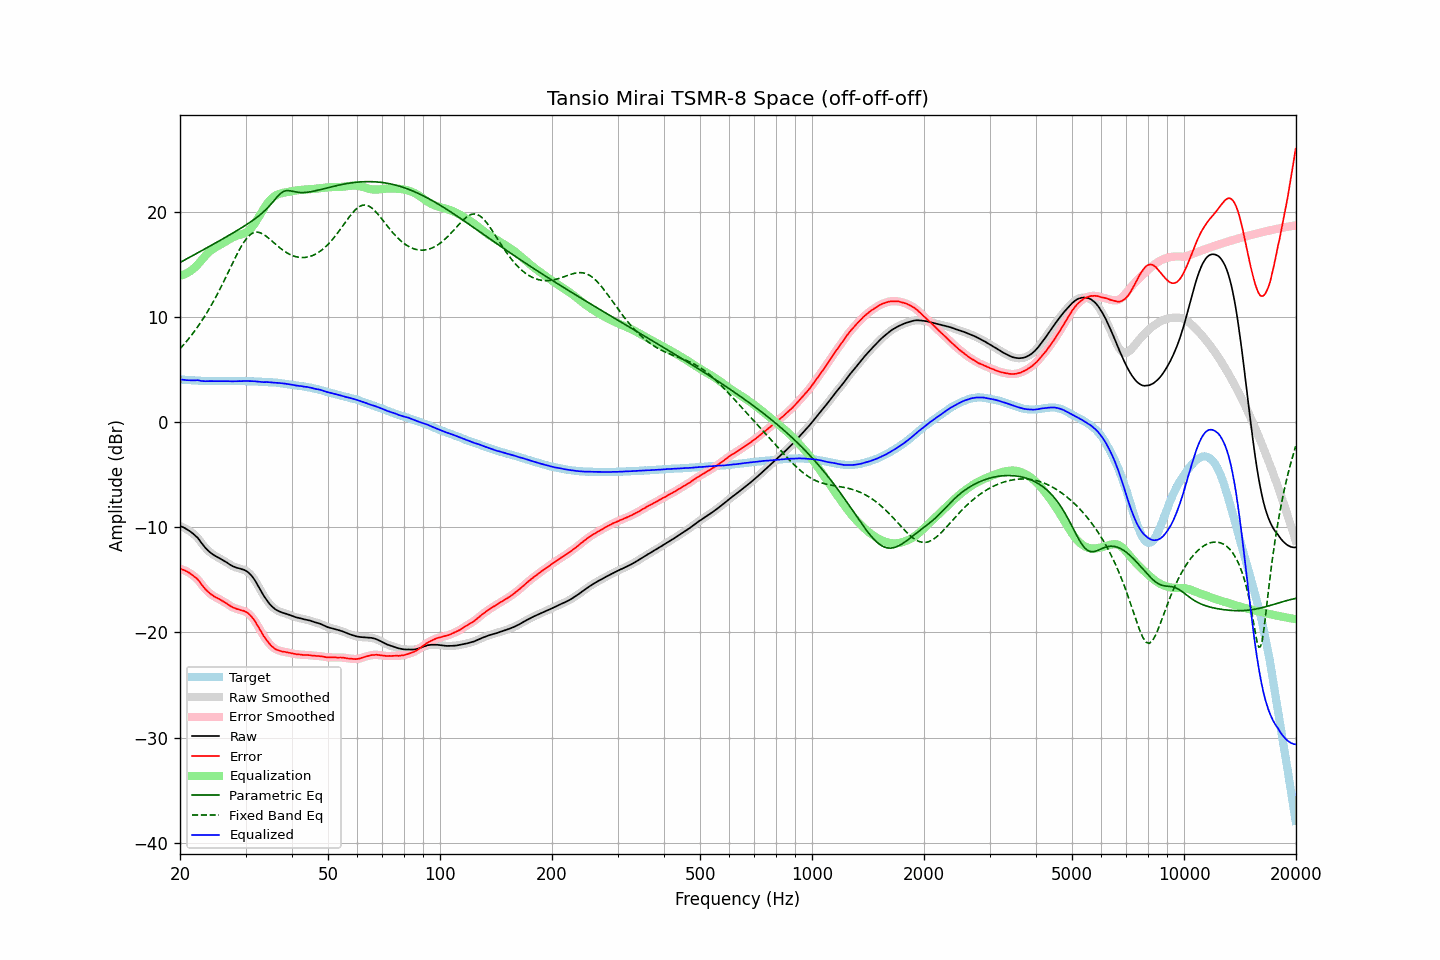

Values plotted in this chart, from the file beside it:
frequency, raw, error, smoothed, error_smoothed, equalization, parametric_eq, fixed_band_eq, equalized_raw, equalized_smoothed, target
20.00, -9.87, -13.94, -9.87, -13.94, 13.95, 15.20, 6.99, 4.08, 4.08, 4.07
20.20, -9.93, -13.99, -9.93, -13.98, 13.99, 15.28, 7.16, 4.06, 4.06, 4.06
20.40, -9.99, -14.04, -9.99, -14.04, 14.03, 15.36, 7.33, 4.04, 4.04, 4.05
20.61, -10.07, -14.10, -10.07, -14.10, 14.09, 15.45, 7.51, 4.03, 4.02, 4.04
20.81, -10.16, -14.18, -10.16, -14.17, 14.16, 15.53, 7.68, 4.00, 4.01, 4.02
21.02, -10.25, -14.26, -10.25, -14.26, 14.25, 15.61, 7.87, 4.00, 4.00, 4.01
21.23, -10.35, -14.35, -10.35, -14.35, 14.34, 15.70, 8.06, 3.99, 3.99, 4.00
21.44, -10.46, -14.47, -10.46, -14.46, 14.45, 15.78, 8.25, 3.99, 3.99, 4.01
21.66, -10.58, -14.56, -10.58, -14.57, 14.56, 15.86, 8.45, 3.98, 3.98, 3.99
21.87, -10.71, -14.70, -10.70, -14.69, 14.69, 15.95, 8.66, 3.98, 3.99, 3.99
22.09, -10.84, -14.81, -10.84, -14.81, 14.84, 16.03, 8.86, 4.00, 4.00, 3.97
22.31, -10.99, -14.95, -11.01, -14.96, 15.00, 16.11, 9.08, 4.01, 3.99, 3.96
22.54, -11.19, -15.13, -11.19, -15.14, 15.17, 16.20, 9.30, 3.98, 3.98, 3.95
22.76, -11.41, -15.36, -11.40, -15.34, 15.35, 16.28, 9.53, 3.94, 3.95, 3.95
22.99, -11.61, -15.55, -11.61, -15.54, 15.53, 16.37, 9.76, 3.92, 3.92, 3.94
23.22, -11.80, -15.72, -11.80, -15.74, 15.71, 16.45, 10.00, 3.91, 3.91, 3.93
23.45, -11.98, -15.92, -11.98, -15.90, 15.88, 16.53, 10.24, 3.90, 3.91, 3.94
23.69, -12.14, -16.06, -12.14, -16.06, 16.05, 16.62, 10.49, 3.91, 3.91, 3.93
23.92, -12.28, -16.20, -12.28, -16.21, 16.19, 16.70, 10.75, 3.91, 3.91, 3.92
24.16, -12.41, -16.34, -12.41, -16.33, 16.32, 16.79, 11.01, 3.91, 3.92, 3.93
24.40, -12.52, -16.45, -12.52, -16.45, 16.44, 16.88, 11.28, 3.92, 3.91, 3.93
24.65, -12.63, -16.54, -12.63, -16.55, 16.54, 16.96, 11.56, 3.91, 3.91, 3.92
24.89, -12.72, -16.64, -12.72, -16.63, 16.63, 17.05, 11.83, 3.91, 3.91, 3.92
25.14, -12.80, -16.71, -12.81, -16.71, 16.72, 17.13, 12.12, 3.92, 3.91, 3.91
25.39, -12.89, -16.80, -12.89, -16.79, 16.80, 17.22, 12.41, 3.91, 3.91, 3.91
25.65, -12.97, -16.88, -12.97, -16.88, 16.89, 17.31, 12.72, 3.92, 3.92, 3.91
25.91, -13.06, -16.96, -13.06, -16.97, 16.97, 17.39, 13.02, 3.91, 3.92, 3.91
26.16, -13.14, -17.06, -13.14, -17.05, 17.06, 17.48, 13.33, 3.92, 3.92, 3.92
26.43, -13.24, -17.14, -13.24, -17.15, 17.16, 17.57, 13.64, 3.92, 3.92, 3.91
26.69, -13.33, -17.24, -13.33, -17.24, 17.25, 17.66, 13.95, 3.92, 3.92, 3.91
26.96, -13.44, -17.34, -13.44, -17.34, 17.35, 17.74, 14.27, 3.91, 3.91, 3.91
27.23, -13.54, -17.44, -13.54, -17.44, 17.44, 17.83, 14.59, 3.90, 3.90, 3.91
27.50, -13.63, -17.54, -13.63, -17.54, 17.52, 17.92, 14.91, 3.89, 3.89, 3.91
27.77, -13.71, -17.63, -13.71, -17.62, 17.60, 18.01, 15.22, 3.89, 3.89, 3.92
28.05, -13.77, -17.68, -13.77, -17.68, 17.67, 18.10, 15.54, 3.90, 3.90, 3.91
28.33, -13.83, -17.75, -13.82, -17.74, 17.73, 18.19, 15.84, 3.90, 3.90, 3.92
28.62, -13.87, -17.78, -13.87, -17.79, 17.78, 18.29, 16.14, 3.91, 3.91, 3.92
28.90, -13.91, -17.84, -13.91, -17.84, 17.82, 18.38, 16.43, 3.91, 3.91, 3.93
29.19, -13.96, -17.89, -13.95, -17.88, 17.87, 18.47, 16.70, 3.91, 3.92, 3.93
29.48, -14.00, -17.92, -14.00, -17.92, 17.92, 18.57, 16.95, 3.92, 3.92, 3.92
29.78, -14.05, -17.96, -14.05, -17.97, 17.98, 18.67, 17.20, 3.93, 3.92, 3.92
30.08, -14.13, -18.04, -14.13, -18.04, 18.05, 18.76, 17.40, 3.93, 3.92, 3.92
30.38, -14.23, -18.12, -14.23, -18.13, 18.15, 18.86, 17.59, 3.92, 3.92, 3.90
30.68, -14.36, -18.26, -14.36, -18.25, 18.27, 18.96, 17.74, 3.91, 3.91, 3.90
30.99, -14.51, -18.40, -14.51, -18.40, 18.42, 19.07, 17.88, 3.91, 3.91, 3.90
31.30, -14.69, -18.58, -14.69, -18.58, 18.60, 19.17, 17.97, 3.91, 3.91, 3.90
31.61, -14.90, -18.78, -14.90, -18.79, 18.80, 19.28, 18.04, 3.90, 3.90, 3.89
31.93, -15.14, -19.00, -15.14, -19.01, 19.03, 19.40, 18.07, 3.90, 3.89, 3.87
32.24, -15.40, -19.28, -15.40, -19.26, 19.28, 19.51, 18.09, 3.87, 3.88, 3.88
32.57, -15.67, -19.52, -15.67, -19.53, 19.53, 19.63, 18.06, 3.86, 3.86, 3.86
32.89, -15.94, -19.80, -15.95, -19.80, 19.79, 19.76, 18.02, 3.85, 3.84, 3.86
33.22, -16.22, -20.07, -16.22, -20.07, 20.05, 19.89, 17.95, 3.83, 3.83, 3.85
33.55, -16.48, -20.33, -16.47, -20.32, 20.30, 20.02, 17.87, 3.81, 3.82, 3.85
33.89, -16.71, -20.55, -16.71, -20.55, 20.53, 20.17, 17.76, 3.82, 3.82, 3.84
34.23, -16.93, -20.74, -16.93, -20.75, 20.75, 20.32, 17.65, 3.82, 3.82, 3.82
34.57, -17.14, -20.96, -17.14, -20.95, 20.95, 20.48, 17.53, 3.81, 3.81, 3.82
34.92, -17.33, -21.12, -17.32, -21.13, 21.13, 20.65, 17.40, 3.80, 3.81, 3.80
35.27, -17.49, -21.30, -17.49, -21.29, 21.28, 20.82, 17.26, 3.79, 3.79, 3.82
35.62, -17.63, -21.41, -17.63, -21.43, 21.41, 21.00, 17.13, 3.78, 3.78, 3.79
35.97, -17.76, -21.55, -17.76, -21.54, 21.52, 21.18, 16.99, 3.76, 3.77, 3.79
... 635 more rows
